Labelled photos from "raw", an image-classification folder in fquaren/Deep-Clustering-with-Convolutional-Autoencoders. The possible labels are: MRI scan, PET scan.

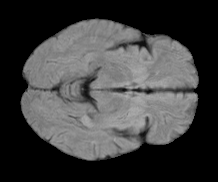
Label: MRI scan

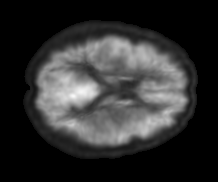
Label: PET scan

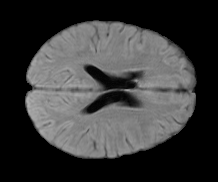
Label: MRI scan

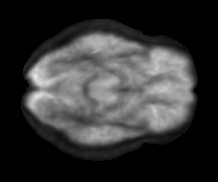
Label: PET scan

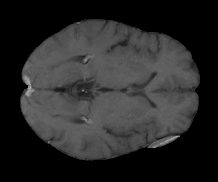
Label: MRI scan

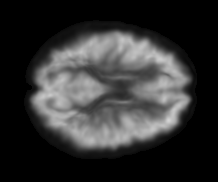
Label: PET scan
